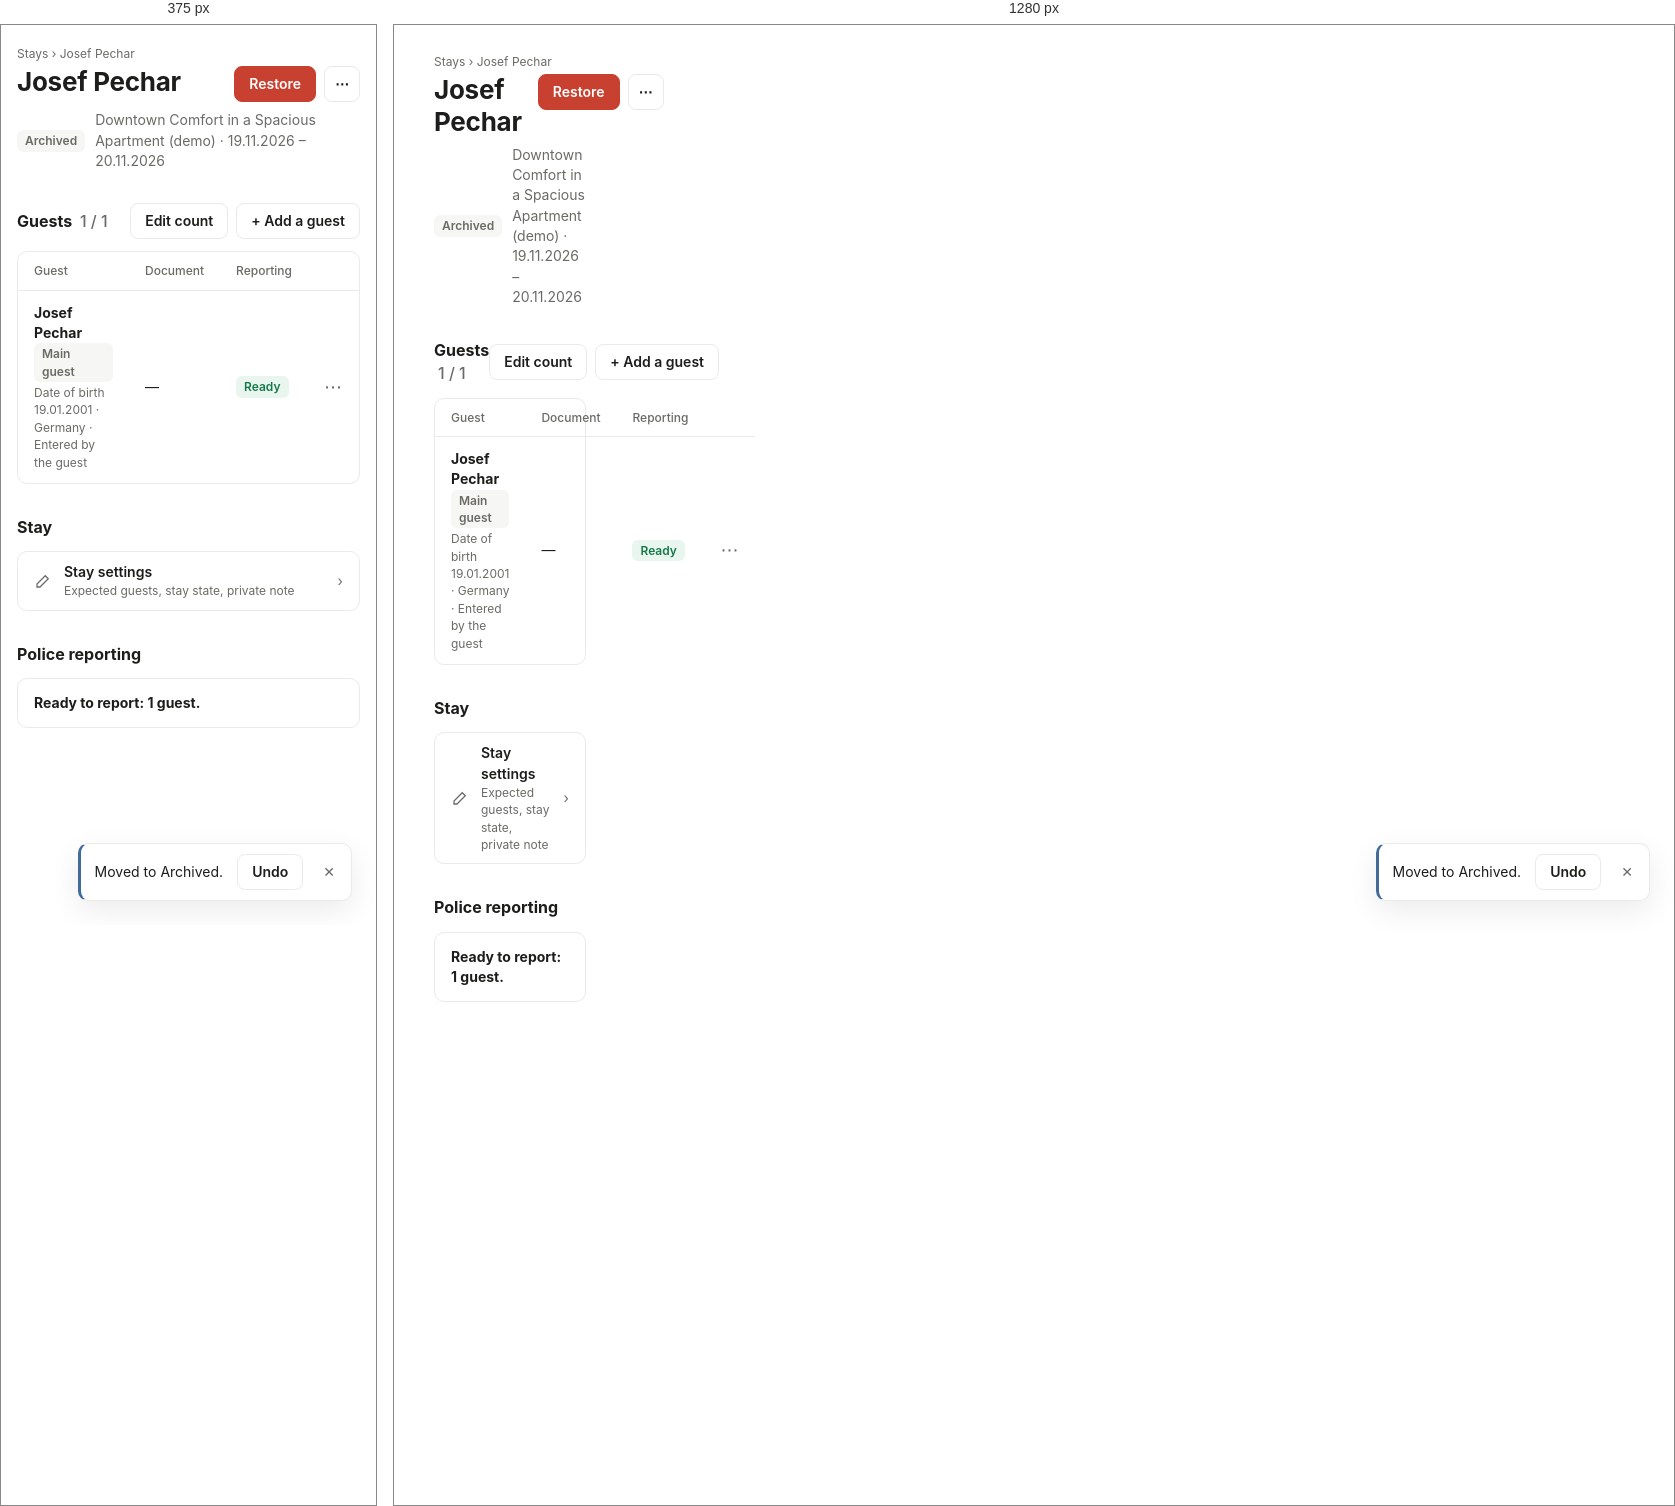
Rendered at 375 px and 1280 px, left to right.

<!-- file: stay-archived.html -->
<!doctype html><html lang="en"><head><meta charset="utf-8"><meta name="viewport" content="width=device-width,initial-scale=1"><link rel="stylesheet" href="simple.css"><title>Archived stay</title></head>
<body><div class="app"><!--SIDE:stays-->
<main class="main">
  <div class="crumb"><a href="#">Stays</a> › Josef Pechar</div>
  <div class="title-row">
    <h1>Josef Pechar</h1>
    <div class="acts">
      <button class="btn primary">Restore</button>
      <button class="btn icon">⋯</button>
    </div>
  </div>
  <div class="meta"><span class="pill">Archived</span>Downtown Comfort in a Spacious Apartment (demo) · 19.11.2026 – 20.11.2026</div>

  <section class="sec">
    <div class="sec-h"><h2>Guests <span>1 / 1</span></h2><div class="acts"><button class="btn">Edit count</button><button class="btn">+ Add a guest</button></div></div>
    <div class="card"><table>
      <thead><tr><th>Guest</th><th>Document</th><th>Reporting</th><th></th></tr></thead>
      <tbody><tr class="row"><td><b>Josef Pechar</b> <span class="pill">Main guest</span><span class="sub">Date of birth 19.01.2001 · Germany · Entered by the guest</span></td><td>—</td><td><span class="pill ok">Ready</span></td><td class="more">⋯</td></tr></tbody>
    </table></div>
  </section>

  <section class="sec">
    <div class="sec-h"><h2>Stay</h2></div>
    <div class="card rows">
      <div class="r"><svg viewBox="0 0 24 24"><path d="M4 20h4L19 9l-4-4L4 16z"/></svg><div class="l"><b>Stay settings</b><span>Expected guests, stay state, private note</span></div><span class="c">›</span></div>
    </div>
  </section>

  <section class="sec">
    <div class="sec-h"><h2>Police reporting</h2></div>
    <div class="card rows"><div class="status-line"><b>Ready to report: 1 guest.</b></div></div>
  </section>
</main></div>
<div class="toast"><span>Moved to Archived.</span><button class="btn">Undo</button><span class="x">✕</span></div>
</body></html>


/* @media block from simple.css */
@media (max-width:767px){.app{grid-template-columns:1fr}.side{display:none}.main{padding:20px 16px}.hide-sm{display:none}.search{width:100%}.bar{flex-wrap:wrap}.bar .right{margin-left:0}.kv{grid-template-columns:1fr 1fr}.split{grid-template-columns:1fr;gap:0}.head{flex-wrap:wrap}}

/* @media block from simple.css */
@media (max-width:767px){
.cards-sm thead{display:none}
.cards-sm tr{display:grid;grid-template-columns:1fr auto;grid-template-areas:"g s" "d d";gap:2px 12px;padding:12px 0;border-bottom:1px solid var(--line)}
.cards-sm td{border:0;padding:0}
.cards-sm td:nth-child(1){grid-area:s;text-align:right}
.cards-sm td:nth-child(2){grid-area:g;font-weight:600}
.cards-sm td:nth-child(2) .sub{display:none}
.cards-sm td:nth-child(4){grid-area:d;color:var(--ink2);font-size:13px}
.cards-sm td:nth-child(4) .sub{display:inline;margin-left:6px}
.cards-sm td:nth-child(6){display:none}
}